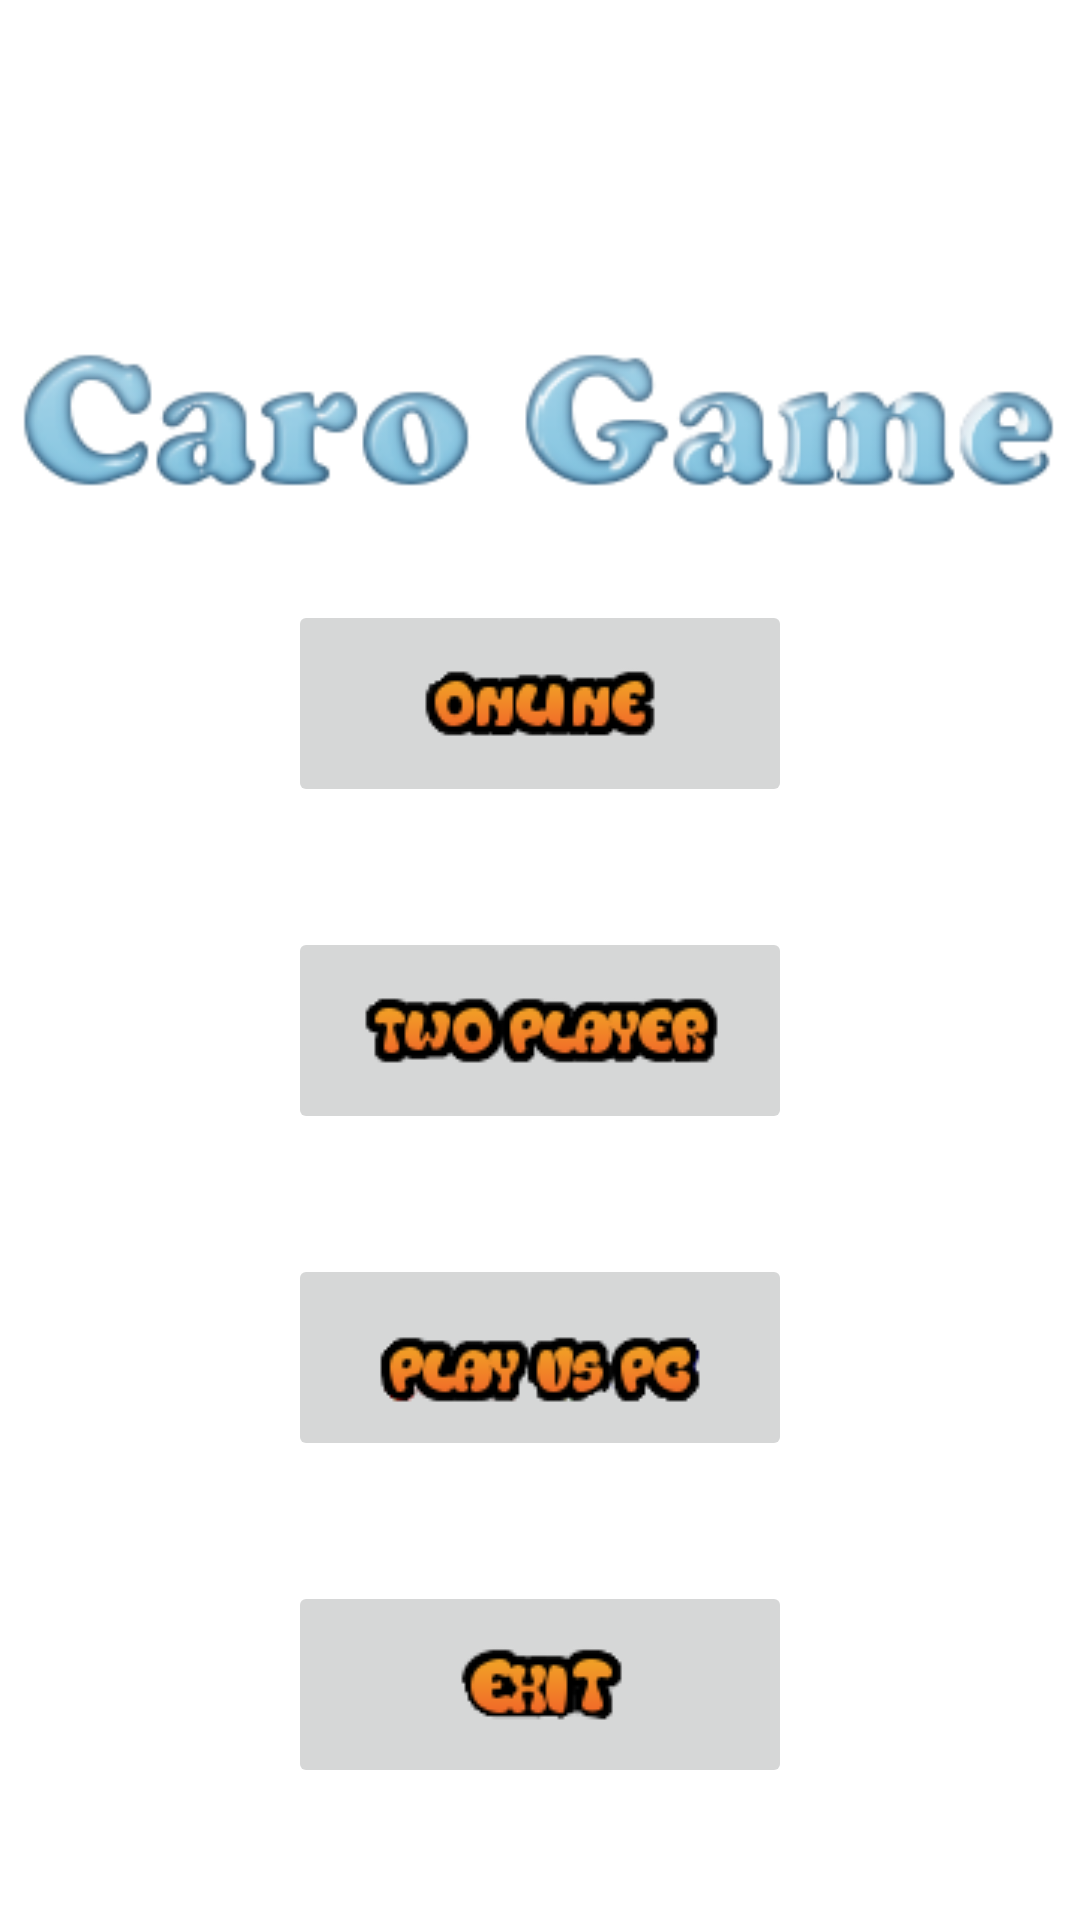

Layout XML and referenced resources for this Android screen:
<!-- AndroidManifest.xml: application theme Theme.MegaTicTacToe -->
<!-- res/layout/activity_main.xml -->
<?xml version="1.0" encoding="utf-8"?>
<RelativeLayout xmlns:android="http://schemas.android.com/apk/res/android"
    xmlns:app="http://schemas.android.com/apk/res-auto"
    xmlns:tools="http://schemas.android.com/tools"
    android:layout_width="match_parent"
    android:layout_height="match_parent"
    tools:context=".MainActivity"
    android:background="@drawable/background"
    >
    <ImageView
        android:layout_width="match_parent"
        android:layout_height="200dp"
        app:srcCompat="@drawable/carogameimg"
        android:layout_marginTop="40dp"
        />
    <ImageButton
        android:layout_width="wrap_content"
        android:layout_height="wrap_content"
        app:srcCompat="@drawable/online"
        android:layout_marginTop="200dp"
        android:layout_centerHorizontal="true"
        android:id="@+id/btn_playOnline"
        />
    <ImageButton
        android:layout_width="wrap_content"
        android:layout_height="wrap_content"
        app:srcCompat="@drawable/twoplayer"
        android:layout_below="@id/btn_playOnline"
        android:layout_centerHorizontal="true"
        android:layout_marginTop="40dp"
        android:id="@+id/btn_playVsP"
        />
    <ImageButton
        android:layout_width="wrap_content"
        android:layout_height="wrap_content"
        app:srcCompat="@drawable/pvspc"
        android:layout_below="@id/btn_playVsP"
        android:layout_centerHorizontal="true"
        android:id="@+id/btn_playVsC"
        android:layout_marginTop="40dp"
        />
    <ImageButton
        android:layout_width="wrap_content"
        android:layout_height="wrap_content"
        app:srcCompat="@drawable/exit"
        android:layout_below="@id/btn_playVsC"
        android:layout_centerHorizontal="true"
        android:id="@+id/btn_exit"
        android:layout_marginTop="40dp"
        />

</RelativeLayout>
<!-- resources referenced by this layout -->
<resources>
  <!-- drawable carogameimg: png bitmap (drawable, 22874 bytes) -->
  <!-- drawable exit: png bitmap (drawable, 2517 bytes) -->
  <!-- drawable online: png bitmap (drawable, 2720 bytes) -->
  <!-- drawable pvspc: png bitmap (drawable, 3791 bytes) -->
  <!-- drawable twoplayer: png bitmap (drawable, 4762 bytes) -->
  <style name="Theme.MegaTicTacToe" parent="Theme.MaterialComponents.DayNight.NoActionBar">
          
          <item name="colorPrimary">@color/purple_500</item>
          <item name="colorPrimaryVariant">@color/purple_700</item>
          <item name="colorOnPrimary">@color/white</item>
          
          <item name="colorSecondary">@color/teal_200</item>
          <item name="colorSecondaryVariant">@color/teal_700</item>
          <item name="colorOnSecondary">@color/black</item>
          
          <item name="android:statusBarColor" tools:targetApi="l">?attr/colorPrimaryVariant</item>
          
      </style>
  <!-- not gathered from this repository: default colours our renderer supplied (Android Studio template values) -->
  <color name="purple_500">#FF6200EE</color>
  <color name="purple_700">#FF3700B3</color>
  <color name="teal_200">#FF03DAC5</color>
  <color name="teal_700">#FF018786</color>
  <color name="black">#FF000000</color>
  <color name="white">#FFFFFFFF</color>
</resources>
